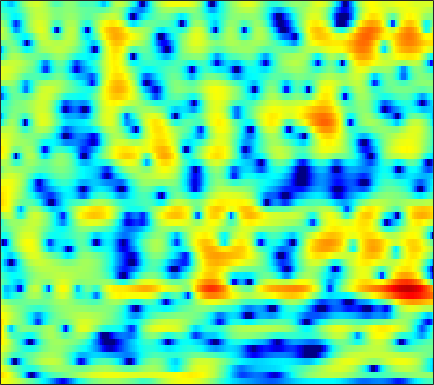

The data file committed next to this chart (first rows):
4.6094, 4.5038, 4.3036, 4.0351, 3.7923, 3.4151, 2.9806, 2.6172, 2.0975, 1.5297, 0.93184, 0.47009, -0.15602, -0.7977, -1.2832, -1.9386, -2.6063, -3.1204, -3.8354, -4.5927, -5.4101, -6.0902, -7.1016, -8.2618
6.198, 5.816, 5.21, 4.491, 3.87, 2.922, 1.812, 0.8568, -0.615, -2.38, -4.554, -6.573, -10.08, -15.2, -19.67, -16.89, -12.04, -9.607, -7.318, -5.704, -4.522, -3.838, -3.127, -2.582
4.416, 3.765, 2.822, 1.824, 1.063, 0.0675, -0.8663, -1.5, -2.246, -2.866, -3.362, -3.646, -3.885, -3.92, -3.799, -3.443, -2.915, -2.449, -1.798, -1.162, -0.5902, -0.2145, 0.2088, 0.5325
2.511, 1.222, -0.8986, -3.679, -6.452, -12.04, -26.46, -19.54, -11.19, -7.402, -5.056, -3.784, -2.475, -1.445, -0.8014, -0.0625, 0.5709, 0.9817, 1.466, 1.865, 2.179, 2.358, 2.519, 2.577
2.725, 1.956, 0.8591, -0.2538, -1.043, -1.94, -2.569, -2.818, -2.9, -2.758, -2.472, -2.2, -1.807, -1.39, -1.07, -0.6401, -0.2195, 0.08402, 0.4655, 0.8083, 1.083, 1.248, 1.4, 1.463
4.228, 3.655, 2.837, 1.976, 1.322, 0.4494, -0.4104, -1.034, -1.84, -2.6, -3.279, -3.7, -4.092, -4.208, -4.089, -3.683, -3.065, -2.525, -1.787, -1.06, -0.4265, -0.03207, 0.3833, 0.6761
5.658, 4.909, 3.849, 2.74, 1.893, 0.7272, -0.476, -1.434, -2.852, -4.55, -6.734, -8.917, -13.17, -19.74, -18.62, -12.07, -7.968, -5.806, -3.701, -2.139, -0.9635, -0.2929, 0.3669, 0.7977
6.089, 4.672, 2.614, 0.5432, -0.797, -1.971, -2.434, -2.533, -2.625, -2.9, -3.416, -3.906, -4.533, -4.84, -4.668, -3.943, -2.885, -2.023, -0.9203, -0.01971, 0.6769, 1.063, 1.386, 1.473
6.488, 4.507, 1.168, -3.217, -6.675, -7.137, -4.211, -2.505, -1.067, -0.3239, -0.03778, -0.0268, -0.1696, -0.4068, -0.5757, -0.7317, -0.7154, -0.5937, -0.2235, 0.2915, 0.8041, 1.133, 1.421, 1.447
6.269, 5.379, 4.175, 3.069, 2.356, 1.607, 1.072, 0.7603, 0.3621, -0.1331, -0.7961, -1.439, -2.578, -4.118, -5.609, -8.176, -11.31, -12.98, -11.47, -8.196, -5.493, -3.972, -2.497, -1.53
5.215, 4.708, 4.017, 3.325, 2.819, 2.158, 1.518, 1.041, 0.3757, -0.3509, -1.176, -1.892, -3, -4.318, -5.448, -7.08, -8.568, -9.106, -8.541, -7.125, -5.537, -4.431, -3.164, -2.158
3.778, 3.308, 2.69, 2.093, 1.678, 1.173, 0.7016, 0.3669, -0.06335, -0.4781, -0.9098, -1.236, -1.676, -2.12, -2.439, -2.802, -3.029, -3.114, -3.05, -2.773, -2.37, -2.028, -1.543, -1.054
2.056, 1.305, 0.444, -0.2091, -0.5489, -0.8346, -0.9728, -1.005, -0.9945, -0.9328, -0.8409, -0.7607, -0.6773, -0.6067, -0.5725, -0.5632, -0.5735, -0.5953, -0.675, -0.7066, -0.6542, -0.5596, -0.3386, -0.015
-1.148, -3.501, -5.925, -6.261, -5.542, -4.536, -3.841, -3.489, -3.054, -2.462, -1.622, -0.8993, 0.03547, 0.8154, 1.24, 1.524, 1.516, 1.328, 0.7936, -0.04079, -0.9576, -1.448, -1.457, -0.6844
-1.489, -4.329, -7.375, -7.571, -6.725, -6.295, -7.132, -8.973, -14.1, -16.09, -8.261, -4.568, -1.317, 0.7653, 1.775, 2.579, 2.693, 2.386, 1.419, -0.5223, -4.018, -8.498, -12.48, -4.945
-0.6292, -1.553, -2.649, -3.586, -4.208, -4.971, -5.798, -6.383, -6.863, -6.551, -5.34, -4.091, -2.428, -0.9985, -0.1421, 0.6538, 1.107, 1.19, 1.052, 0.7403, 0.3645, 0.1771, 0.2493, 0.7165
-2.101, -2.686, -3.433, -4.064, -4.451, -4.784, -4.888, -4.807, -4.485, -3.954, -3.226, -2.613, -1.762, -0.9526, -0.4096, 0.1916, 0.6894, 0.9716, 1.195, 1.346, 1.455, 1.524, 1.628, 1.769
-3.654, -4.542, -5.766, -6.859, -7.413, -7.573, -7.02, -6.276, -5.104, -3.87, -2.701, -1.903, -0.9352, -0.1159, 0.4174, 0.9878, 1.401, 1.656, 1.895, 2.027, 2.093, 2.111, 2.09, 2.041
-4.213, -5.785, -8.608, -12.96, -18.85, -23.56, -13.18, -9.343, -5.924, -3.507, -1.694, -0.6065, 0.5379, 1.409, 1.891, 2.368, 2.641, 2.725, 2.741, 2.634, 2.44, 2.257, 1.985, 1.69
-2.837, -3.862, -5.216, -6.365, -6.837, -6.596, -5.347, -4.046, -2.23, -0.5724, 0.8091, 1.66, 2.535, 3.126, 3.391, 3.521, 3.435, 3.193, 2.687, 2.037, 1.288, 0.7076, 0.01248, -0.5666
-4.18, -5.01, -5.25, -4.604, -3.773, -2.495, -1.146, -0.16, 1.095, 2.203, 3.116, 3.653, 4.156, 4.386, 4.378, 4.055, 3.411, 2.697, 1.354, -0.436, -2.696, -4.598, -6.763, -7.376
-12.13, -22.88, -15.06, -7.927, -4.971, -2.243, -0.2602, 0.915, 2.187, 3.174, 3.906, 4.29, 4.58, 4.602, 4.435, 3.932, 3.047, 2.149, 0.5236, -1.747, -4.828, -7.875, -12.36, -12.39
-4.052, -4.456, -4.246, -3.325, -2.397, -1.118, 0.07327, 0.8713, 1.773, 2.486, 3.016, 3.289, 3.48, 3.459, 3.3, 2.93, 2.292, 1.659, 0.6421, -0.5629, -1.838, -2.747, -3.75, -4.359
-2.301, -2.147, -1.727, -1.177, -0.7297, -0.1125, 0.4688, 0.8788, 1.361, 1.779, 2.131, 2.338, 2.53, 2.604, 2.563, 2.362, 2.035, 1.661, 1.044, 0.3265, -0.4893, -1.119, -1.96, -2.753
-3.678, -2.259, -0.8918, -0.006144, 0.3997, 0.7, 0.7916, 0.7822, 0.7923, 0.9322, 1.23, 1.539, 1.979, 2.365, 2.563, 2.627, 2.541, 2.334, 1.887, 1.275, 0.496, -0.1712, -1.181, -2.351
-0.1864, 1.056, 2.083, 2.422, 2.294, 1.577, 0.2673, -1.097, -3.069, -4.013, -2.869, -1.366, 0.4443, 1.739, 2.395, 2.902, 2.965, 2.831, 2.38, 1.68, 0.8086, 0.0473, -1.068, -2.296
5.416, 5.285, 4.974, 4.381, 3.663, 2.233, 0.1046, -2.106, -6.005, -8.675, -6.057, -3.589, -1.248, 0.1572, 0.734, 1.058, 0.9048, 0.5185, -0.3017, -1.457, -2.89, -4.074, -5.578, -6.637
6.306, 5.957, 5.398, 4.705, 4.071, 3.09, 1.973, 1.105, 0.06377, -0.6923, -1.075, -1.202, -1.284, -1.434, -1.656, -2.217, -2.964, -3.762, -5.098, -6.918, -9.426, -12.08, -17.88, -30.31
6.002, 5.731, 5.295, 4.77, 4.323, 3.643, 2.89, 2.292, 1.467, 0.6171, -0.256, -0.9362, -1.915, -2.998, -3.858, -5.14, -6.418, -7.364, -8.568, -9.704, -10.83, -11.69, -12.65, -12.88
5.413, 5.296, 5.072, 4.761, 4.466, 3.979, 3.392, 2.875, 2.071, 1.132, 0.01858, -0.943, -2.459, -4.297, -5.907, -8.418, -11.28, -13.12, -14.05, -13.02, -11.61, -10.63, -9.54, -8.603
4.085, 4.222, 4.327, 4.314, 4.21, 3.958, 3.561, 3.164, 2.504, 1.67, 0.6377, -0.3032, -1.819, -3.717, -5.51, -8.478, -12.61, -16.2, -17.16, -13.26, -10.18, -8.51, -6.85, -5.605
1.419, 2.069, 2.68, 3.022, 3.129, 3.098, 2.903, 2.675, 2.271, 1.747, 1.096, 0.5154, -0.3827, -1.427, -2.32, -3.498, -4.59, -5.16, -5.487, -5.268, -4.705, -4.167, -3.423, -2.734
-0.5934, 0.4366, 1.22, 1.537, 1.569, 1.419, 1.198, 1.036, 0.88, 0.7814, 0.6925, 0.5899, 0.3763, 0.05318, -0.2605, -0.7041, -1.142, -1.424, -1.686, -1.798, -1.73, -1.59, -1.312, -0.9812
1.644, 1.829, 1.684, 1.042, 0.2519, -1.103, -2.42, -2.94, -2.638, -1.567, -0.4567, 0.2015, 0.7448, 0.9566, 0.9587, 0.6723, 0.2514, -0.1575, -0.6882, -1.123, -1.313, -1.28, -1.013, -0.5775
4.983, 4.536, 3.584, 2.054, 0.3494, -3.089, -9.416, -18.27, -9.241, -3.666, -0.7741, 0.5235, 1.518, 1.876, 1.79, 1.256, 0.231, -0.8563, -2.707, -4.76, -6.086, -5.821, -4.266, -2.55
5.44, 5.023, 4.245, 3.217, 2.315, 1.021, -0.1021, -0.5778, -0.5836, -0.04855, 0.6189, 1.02, 1.324, 1.27, 0.9244, 0.1369, -1.253, -2.737, -5.626, -10.04, -14.95, -13.1, -8.54, -5.684
4.459, 4.225, 3.807, 3.301, 2.887, 2.333, 1.823, 1.51, 1.22, 1.039, 0.9138, 0.8362, 0.6876, 0.4433, 0.1744, -0.3748, -1.137, -1.83, -2.9, -3.909, -4.671, -4.934, -4.968, -4.893
3.529, 3.407, 3.222, 2.987, 2.759, 2.393, 1.966, 1.609, 1.123, 0.6664, 0.3003, 0.1114, -0.02678, -0.04496, 0.006165, -0.001147, -0.05208, -0.1823, -0.4346, -0.8055, -1.256, -1.65, -2.279, -3.093
1.784, 1.894, 2.114, 2.264, 2.268, 2.059, 1.573, 1.004, -0.03849, -1.301, -2.489, -3.017, -2.818, -1.816, -0.9276, 0.2152, 1.06, 1.487, 1.807, 1.838, 1.625, 1.292, 0.6236, -0.3217
-4.444, -2.766, -0.8524, 0.4286, 1.003, 1.222, 0.8649, 0.1752, -1.45, -4.295, -9.628, -20.05, -13.13, -5.387, -2.409, 0.2359, 1.882, 2.715, 3.38, 3.649, 3.579, 3.317, 2.718, 1.856
-8.287, -5.721, -3.107, -1.417, -0.6017, -0.003603, 0.1089, -0.09583, -0.6913, -1.573, -2.442, -2.74, -2.302, -1.139, -0.0464, 1.253, 2.32, 2.903, 3.404, 3.581, 3.43, 3.13, 2.465, 1.515
-3.361, -3.061, -2.42, -1.689, -1.2, -0.6483, -0.2883, -0.1304, -0.03949, 0.002941, 0.06435, 0.1826, 0.4912, 0.983, 1.381, 1.954, 2.466, 2.752, 2.99, 3.001, 2.758, 2.387, 1.624, 0.5108
-3.767, -3.667, -3.158, -2.398, -1.821, -1.163, -0.667, -0.4017, -0.1726, -0.01125, 0.1626, 0.325, 0.6209, 1.025, 1.377, 1.884, 2.33, 2.615, 2.85, 2.903, 2.745, 2.453, 1.819, 0.8737
-11.55, -9.635, -6.231, -3.839, -2.611, -1.572, -1.04, -0.9182, -1.023, -1.341, -1.653, -1.733, -1.49, -0.8635, -0.1737, 0.7616, 1.638, 2.192, 2.74, 3.068, 3.162, 3.091, 2.795, 2.281
-6.687, -5.846, -3.818, -2.151, -1.315, -0.7452, -0.7801, -1.207, -2.358, -4.319, -7.306, -9.888, -10.2, -6.568, -4.121, -1.606, 0.1623, 1.109, 2.045, 2.648, 2.988, 3.112, 3.123, 2.978
1.387, 1.186, 1.139, 1.171, 1.138, 0.9044, 0.3432, -0.3472, -1.713, -3.68, -6.25, -8.088, -8.398, -6.234, -4.371, -2.419, -1.051, -0.3184, 0.3595, 0.8027, 1.115, 1.28, 1.456, 1.572
3.675, 3.421, 3.133, 2.86, 2.626, 2.234, 1.723, 1.246, 0.4989, -0.3181, -1.101, -1.564, -1.921, -1.967, -1.89, -1.832, -1.871, -2.005, -2.36, -2.75, -2.967, -2.903, -2.491, -1.857
3.773, 3.614, 3.439, 3.275, 3.142, 2.92, 2.633, 2.372, 1.955, 1.494, 1.017, 0.6484, 0.1489, -0.3584, -0.8303, -1.575, -2.62, -3.715, -5.735, -8.7, -12.36, -12.96, -9.579, -6.267
1.878, 1.968, 2.201, 2.455, 2.606, 2.716, 2.684, 2.581, 2.341, 2.008, 1.628, 1.317, 0.8588, 0.337, -0.1448, -0.8782, -1.882, -2.9, -4.678, -7.029, -9.291, -9.581, -7.579, -5.084
-4.013, -2.67, -0.9437, 0.3406, 0.986, 1.492, 1.653, 1.588, 1.324, 0.9079, 0.4301, 0.1059, -0.1991, -0.4102, -0.4712, -0.5406, -0.6631, -0.812, -1.082, -1.345, -1.472, -1.371, -0.9782, -0.422
-8.704, -5.449, -2.674, -1.032, -0.3234, 0.1035, 0.05667, -0.2683, -1.048, -2.171, -3.545, -4.514, -5.127, -4.52, -3.521, -2.156, -0.9631, -0.2446, 0.4638, 0.9684, 1.316, 1.521, 1.75, 1.953
-0.9963, -0.7937, -0.4634, -0.2639, -0.271, -0.5408, -1.129, -1.798, -3.129, -5.143, -8.422, -12.79, -29.8, -12.4, -7.565, -3.691, -1.261, -0.0096, 1.159, 1.87, 2.252, 2.353, 2.314, 2.171
2.097, 1.692, 1.078, 0.3004, -0.377, -1.362, -2.361, -3.028, -3.739, -4.358, -4.872, -5.104, -4.878, -3.679, -2.37, -0.6358, 0.8426, 1.686, 2.456, 2.795, 2.713, 2.381, 1.585, 0.4203
2.85, 2.148, 0.9239, -0.6975, -2.254, -4.855, -7.751, -9.137, -8.22, -5.9, -3.818, -2.516, -1.021, 0.2868, 1.154, 2.201, 3.027, 3.475, 3.762, 3.681, 3.144, 2.401, 0.8224, -1.761
1.226, 0.5181, -0.7514, -2.465, -4.126, -7.094, -11.01, -13.22, -10.85, -7, -4.079, -2.403, -0.6192, 0.7461, 1.568, 2.435, 3.034, 3.312, 3.437, 3.271, 2.797, 2.223, 1.183, -0.1153
-1.016, -1.477, -2.23, -3.109, -3.799, -4.609, -5.123, -5.174, -4.684, -3.704, -2.476, -1.537, -0.403, 0.6039, 1.243, 1.884, 2.321, 2.503, 2.581, 2.452, 2.154, 1.831, 1.306, 0.7605
-2.681, -2.985, -3.472, -3.943, -4.213, -4.33, -4.111, -3.731, -3.018, -2.121, -1.168, -0.4612, 0.4126, 1.147, 1.59, 2.044, 2.324, 2.418, 2.387, 2.194, 1.858, 1.542, 1.064, 0.5838
-3.324, -3.881, -5.004, -6.337, -7.104, -7.174, -5.948, -4.612, -2.829, -1.275, 0.007604, 0.7944, 1.658, 2.289, 2.629, 2.938, 3.063, 3.048, 2.854, 2.476, 1.888, 1.317, 0.4225, -0.5567
